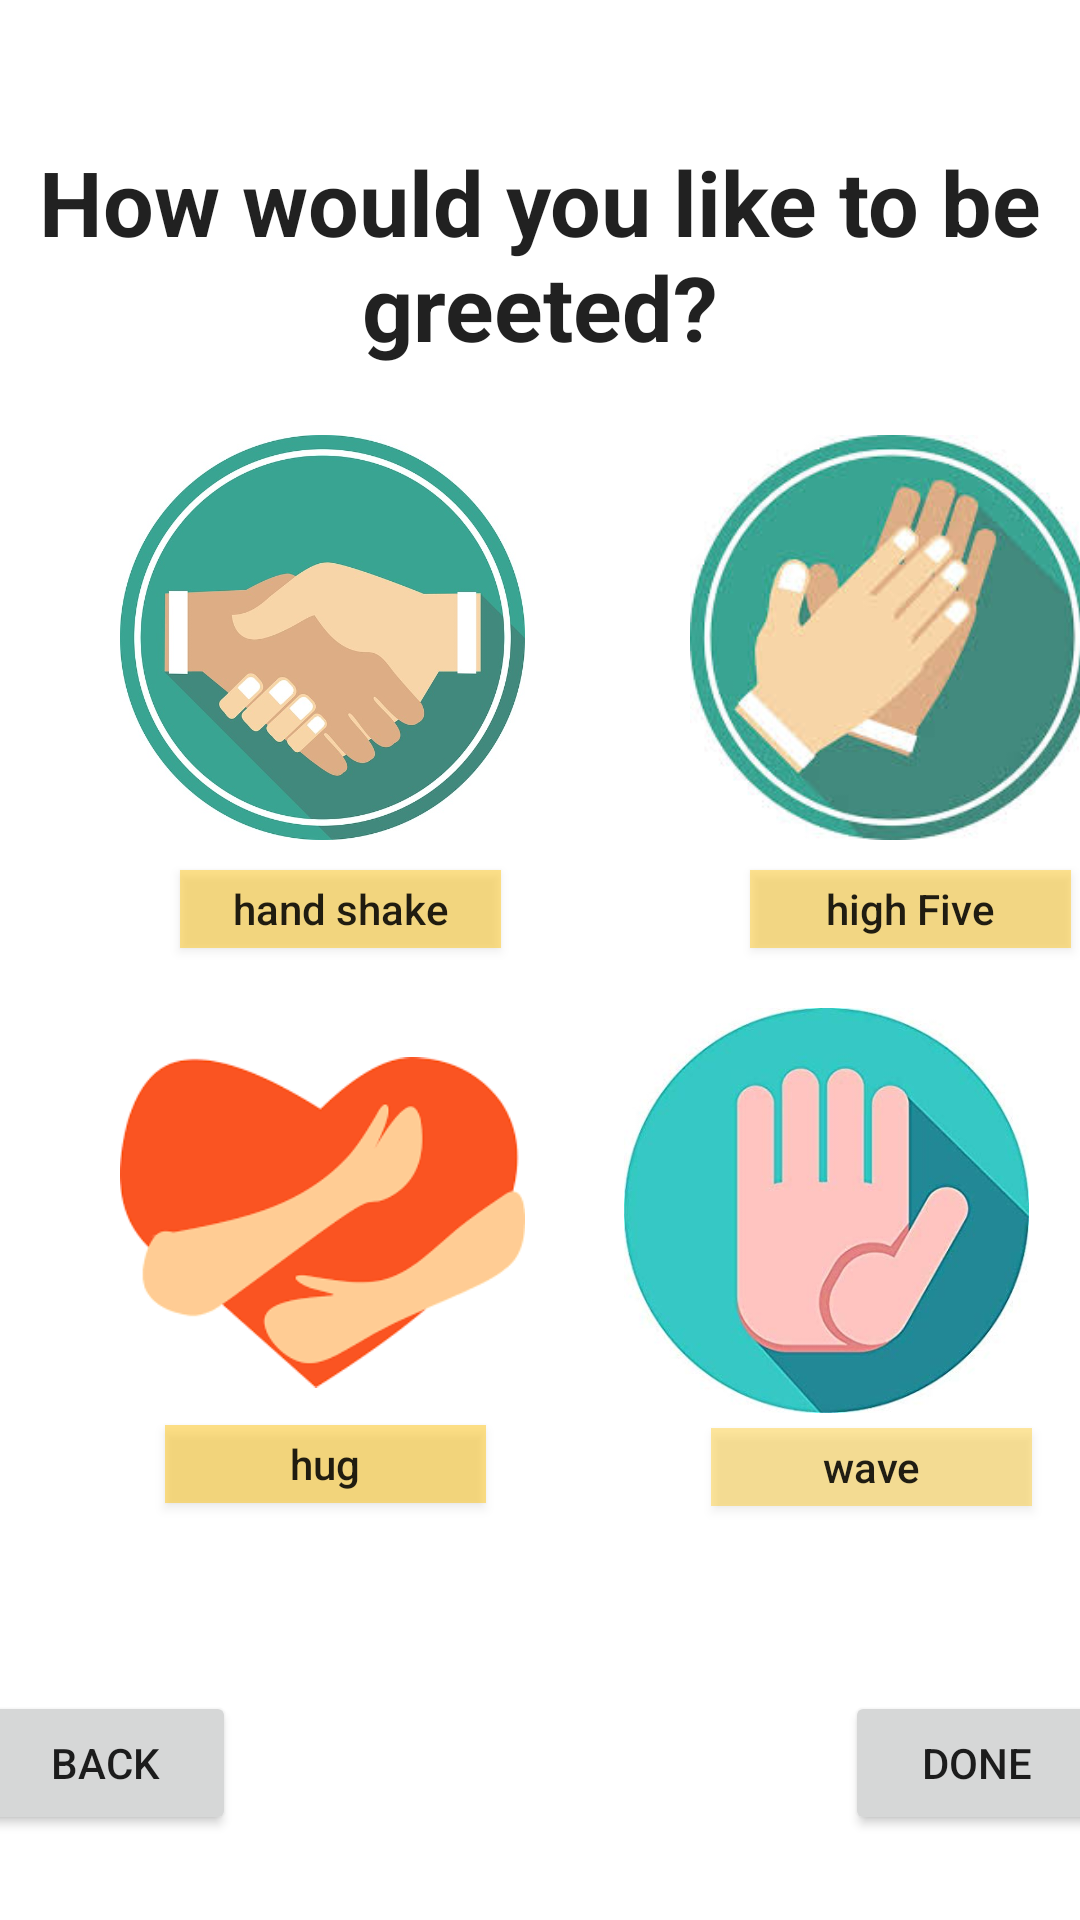

Write the Android layout XML for this screen, with the resource values it uses.
<!-- AndroidManifest.xml: application theme AppTheme -->
<!-- res/layout/activity_sign_up2.xml -->
<?xml version="1.0" encoding="utf-8"?>
<androidx.constraintlayout.widget.ConstraintLayout xmlns:android="http://schemas.android.com/apk/res/android"
    xmlns:app="http://schemas.android.com/apk/res-auto"
    xmlns:tools="http://schemas.android.com/tools"
    android:layout_width="match_parent"
    android:layout_height="match_parent"
    tools:context="spontaniius.ui.sign_up.SignUpActivity2">

    <Button
        android:id="@+id/back_button"
        android:layout_width="wrap_content"
        android:layout_height="wrap_content"
        android:layout_marginStart="16dp"
        android:layout_marginTop="538dp"
        android:layout_marginEnd="307dp"
        android:layout_marginBottom="3dp"
        android:text="Back"
        app:layout_constraintBottom_toBottomOf="parent"
        app:layout_constraintEnd_toEndOf="parent"
        app:layout_constraintStart_toStartOf="parent"
        app:layout_constraintTop_toTopOf="parent" />

    <Button
        android:id="@+id/done_button2"
        android:layout_width="wrap_content"
        android:layout_height="wrap_content"
        android:layout_marginStart="307dp"
        android:layout_marginTop="538dp"
        android:layout_marginEnd="16dp"
        android:layout_marginBottom="3dp"
        android:text="@string/done"
        app:layout_constraintBottom_toBottomOf="parent"
        app:layout_constraintEnd_toEndOf="parent"
        app:layout_constraintStart_toStartOf="parent"
        app:layout_constraintTop_toTopOf="parent" />

    <TextView
        android:id="@+id/textView"
        android:layout_width="wrap_content"
        android:layout_height="wrap_content"
        android:layout_marginTop="47dp"
        android:layout_marginBottom="520dp"
        android:text="@string/greeted_string"
        android:textAlignment="center"
        android:textAllCaps="false"
        android:textAppearance="@style/TextAppearance.AppCompat.Display1"
        android:textColor="?attr/actionMenuTextColor"
        android:textSize="30sp"
        android:textStyle="bold"
        app:layout_constraintBottom_toBottomOf="parent"
        app:layout_constraintEnd_toEndOf="parent"
        app:layout_constraintHorizontal_bias="0.0"
        app:layout_constraintStart_toStartOf="parent"
        app:layout_constraintTop_toTopOf="parent"
        app:layout_constraintVertical_bias="0.0" />

    <ImageView
        android:id="@+id/handshake_image"
        android:layout_width="135dp"
        android:layout_height="135dp"
        android:layout_marginStart="40dp"
        android:layout_marginTop="145dp"
        android:layout_marginEnd="240dp"
        android:layout_marginBottom="324dp"
        android:src="@drawable/handshake"
        app:layout_constraintBottom_toBottomOf="parent"
        app:layout_constraintEnd_toEndOf="parent"
        app:layout_constraintHorizontal_bias="0.0"
        app:layout_constraintStart_toStartOf="parent"
        app:layout_constraintTop_toTopOf="parent"
        app:layout_constraintVertical_bias="0.0" />

    <ImageView
        android:id="@+id/highfive_image"
        android:layout_width="135dp"
        android:layout_height="135dp"
        android:layout_marginStart="230dp"
        android:layout_marginTop="145dp"
        android:layout_marginEnd="60dp"
        android:layout_marginBottom="324dp"
        android:src="@drawable/highfive"
        app:layout_constraintBottom_toBottomOf="parent"
        app:layout_constraintEnd_toEndOf="parent"
        app:layout_constraintHorizontal_bias="0.0"
        app:layout_constraintStart_toStartOf="parent"
        app:layout_constraintTop_toTopOf="parent"
        app:layout_constraintVertical_bias="0.0" />

    <ImageView
        android:id="@+id/hug_image"
        android:layout_width="135dp"
        android:layout_height="135dp"
        android:layout_marginStart="40dp"
        android:layout_marginTop="340dp"
        android:layout_marginEnd="243dp"
        android:layout_marginBottom="90dp"
        android:src="@drawable/hug"
        app:layout_constraintBottom_toBottomOf="parent"
        app:layout_constraintEnd_toEndOf="parent"
        app:layout_constraintHorizontal_bias="0.0"
        app:layout_constraintStart_toStartOf="parent"
        app:layout_constraintTop_toTopOf="parent"
        app:layout_constraintVertical_bias="0.0" />

    <ImageView
        android:id="@+id/wave_image"
        android:layout_width="135dp"
        android:layout_height="135dp"
        android:layout_marginStart="75dp"
        android:layout_marginTop="20dp"
        android:layout_marginEnd="90dp"
        android:layout_marginBottom="78dp"
        android:src="@drawable/wave"
        app:layout_constraintBottom_toTopOf="@+id/done_button2"
        app:layout_constraintEnd_toEndOf="parent"
        app:layout_constraintHorizontal_bias="0.366"
        app:layout_constraintStart_toEndOf="@+id/hug_image"
        app:layout_constraintTop_toBottomOf="@+id/highfive_button"
        app:layout_constraintVertical_bias="0.0" />

    <Button
        android:id="@+id/handshake_button"
        android:layout_width="107dp"
        android:layout_height="26dp"
        android:layout_marginStart="60dp"
        android:layout_marginTop="290dp"
        android:layout_marginEnd="254dp"
        android:background="#77FFC107"
        android:text="@string/shake_string"
        android:textAllCaps="false"
        app:layout_constraintBottom_toBottomOf="parent"
        app:layout_constraintEnd_toEndOf="parent"
        app:layout_constraintHorizontal_bias="0.0"
        app:layout_constraintStart_toStartOf="parent"
        app:layout_constraintTop_toTopOf="parent"
        app:layout_constraintVertical_bias="0.0" />

    <Button
        android:id="@+id/hug_button"
        android:layout_width="107dp"
        android:layout_height="26dp"
        android:layout_marginStart="55dp"
        android:layout_marginTop="475dp"
        android:layout_marginEnd="258dp"
        android:layout_marginBottom="114dp"
        android:background="#7AFFC107"
        android:text="@string/hug_string"
        android:textAllCaps="false"
        app:layout_constraintBottom_toBottomOf="parent"
        app:layout_constraintEnd_toEndOf="parent"
        app:layout_constraintHorizontal_bias="0.0"
        app:layout_constraintStart_toStartOf="parent"
        app:layout_constraintTop_toTopOf="parent"
        app:layout_constraintVertical_bias="0.0" />

    <Button
        android:id="@+id/highfive_button"
        android:layout_width="107dp"
        android:layout_height="26dp"
        android:layout_marginStart="250dp"
        android:layout_marginTop="290dp"
        android:layout_marginEnd="68dp"
        android:background="#72FFC107"
        android:text="@string/five_string"
        android:textAllCaps="false"
        app:layout_constraintBottom_toBottomOf="parent"
        app:layout_constraintEnd_toEndOf="parent"
        app:layout_constraintHorizontal_bias="0.0"
        app:layout_constraintStart_toStartOf="parent"
        app:layout_constraintTop_toTopOf="parent"
        app:layout_constraintVertical_bias="0.0" />

    <Button
        android:id="@+id/wave_button"
        android:layout_width="107dp"
        android:layout_height="26dp"
        android:layout_marginStart="75dp"
        android:layout_marginTop="5dp"
        android:layout_marginEnd="35dp"
        android:layout_marginBottom="28dp"
        android:background="#63FFC107"
        android:text="@string/wave_string"
        android:textAllCaps="false"
        app:layout_constraintBottom_toTopOf="@+id/done_button2"
        app:layout_constraintEnd_toEndOf="parent"
        app:layout_constraintHorizontal_bias="0.0"
        app:layout_constraintStart_toEndOf="@+id/hug_button"
        app:layout_constraintTop_toBottomOf="@+id/wave_image"
        app:layout_constraintVertical_bias="0.0" />

</androidx.constraintlayout.widget.ConstraintLayout>
<!-- resources referenced by this layout -->
<resources>
  <!-- drawable handshake: jpg bitmap (drawable, 60662 bytes) -->
  <!-- drawable highfive: jpeg bitmap (drawable, 9874 bytes) -->
  <!-- drawable hug: png bitmap (drawable, 4626 bytes) -->
  <!-- drawable wave: jpg bitmap (drawable, 15583 bytes) -->
  <string name="done">Done</string>
  <string name="five_string">high Five</string>
  <string name="greeted_string">How would you like to be greeted?</string>
  <string name="hug_string">hug</string>
  <string name="shake_string">hand shake</string>
  <string name="wave_string">wave</string>
  <style name="AppTheme" parent="Theme.MaterialComponents.Light.DarkActionBar">
          
          <item name="colorPrimary">@color/colorPrimary</item>
          <item name="colorPrimaryDark">@color/colorPrimaryDark</item>
          <item name="colorSecondary">@color/colorAccent</item> 
      </style>
  <color name="colorPrimary">#E77C4E </color>
  <color name="colorPrimaryDark">#969aff</color>
  <color name="colorAccent">#E8E558</color>
</resources>
